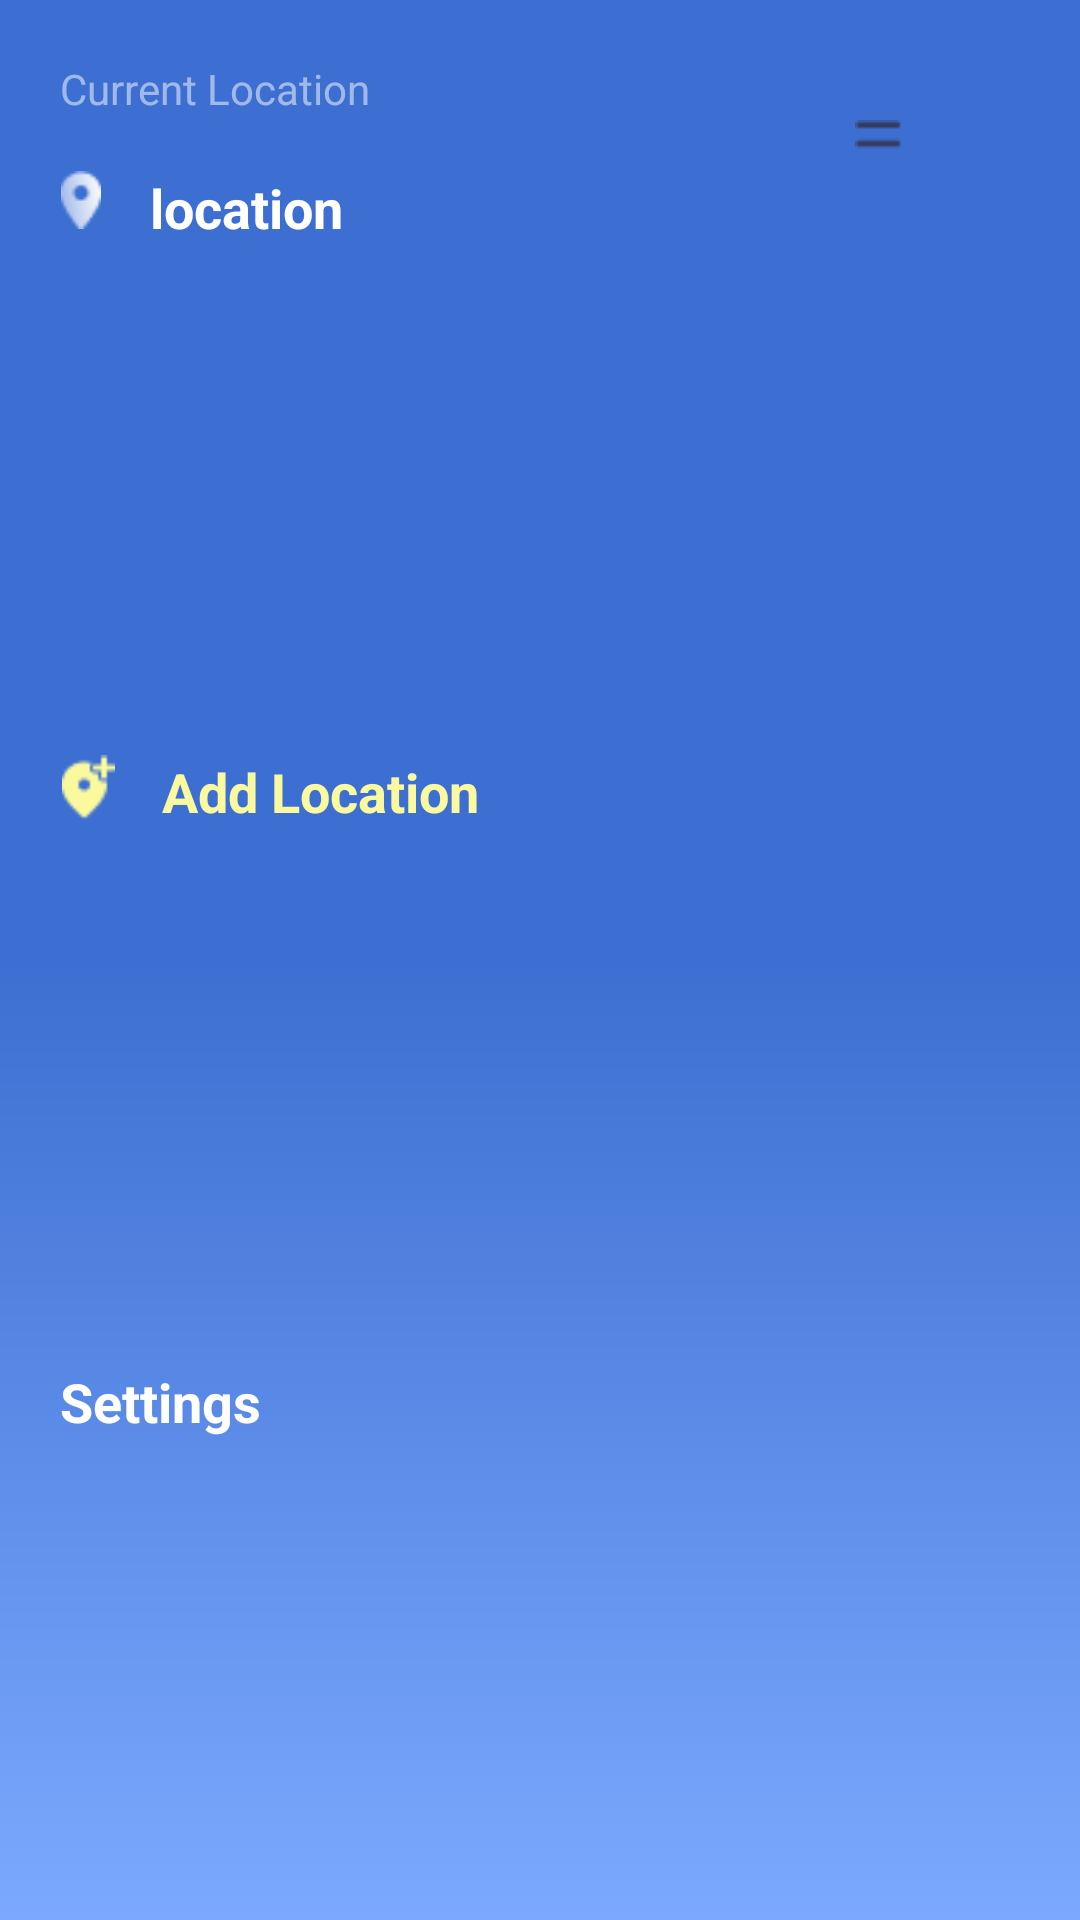

Produce the Android XML layout that renders to this screen, including the resource entries it uses.
<!-- AndroidManifest.xml: application theme Theme.WeatherApplication -->
<!-- res/layout/activity_home_sidebar.xml -->
<?xml version="1.0" encoding="utf-8"?>
<LinearLayout xmlns:android="http://schemas.android.com/apk/res/android"
    xmlns:tools="http://schemas.android.com/tools"
    android:layout_width="match_parent"
    android:layout_height="match_parent"
    tools:context=".HomeSidebar"
    android:background="@drawable/bg_splash_screen"
    android:orientation="vertical"
    android:weightSum="3">
    <LinearLayout
        android:layout_weight="1"
        android:layout_width="match_parent"
        android:layout_height="wrap_content"
        android:orientation="horizontal"
        android:padding="10dp"
        android:layout_marginTop="10dp"
        android:weightSum="2">
        <LinearLayout
            android:layout_weight="1"
            android:layout_width="wrap_content"
            android:layout_height="wrap_content"
            android:orientation="vertical"
            android:layout_marginStart="10dp"
            tools:ignore="NestedWeights">
            <TextView
                android:layout_width="119dp"
                android:layout_height="21dp"
                android:text="@string/current_location"
                android:textSize="14sp"
                android:textColor="#83FFFFFF"/>
            <RelativeLayout
                android:layout_width="wrap_content"
                android:layout_height="wrap_content"
                android:layout_marginTop="16dp">
                <ImageView
                    android:layout_width="14dp"
                    android:layout_height="19.47dp"
                    android:src="@drawable/ic_location"
                    tools:ignore="ContentDescription" />

                <TextView
                    android:id="@+id/home_sidebar_current_location"
                    android:layout_width="wrap_content"
                    android:layout_height="wrap_content"
                    android:layout_marginStart="30dp"
                    android:text="@string/location"
                    android:textColor="@color/white"
                    android:textSize="18sp"
                    android:textStyle="bold" />
            </RelativeLayout>
        </LinearLayout>
        <ImageView
            android:layout_weight="1"
            android:id="@+id/home_sidebar_intent_home"
            android:layout_width="16.67dp"
            android:layout_height="9.52dp"
            android:src="@drawable/ic_intent"
            android:layout_marginTop="20dp"
            tools:ignore="ContentDescription" />
    </LinearLayout>
    <LinearLayout
        android:layout_weight="1"
        android:layout_width="match_parent"
        android:layout_height="wrap_content"
        android:orientation="vertical">
        <LinearLayout
            android:id="@+id/home_sidebar_add_location"
            android:layout_width="187dp"
            android:layout_height="27dp"
            android:orientation="horizontal"
            android:layout_marginStart="20dp"
            tools:ignore="UseCompoundDrawables">
            <ImageView
                android:layout_width="19dp"
                android:layout_height="21.68dp"
                android:src="@drawable/ic_add_location"
                tools:ignore="ContentDescription" />
            <TextView
                android:layout_width="123dp"
                android:layout_height="27dp"
                android:text="@string/add_location"
                android:textSize="18sp"
                android:textStyle="bold"
                android:textColor="#FBF99E"
                android:layout_marginStart="15dp"/>
        </LinearLayout>
        <ListView
            android:id="@+id/home_sidebar_list_location"
            android:layout_width="187dp"
            android:layout_height="match_parent"
            android:layout_marginStart="20dp"
            android:layout_marginTop="16dp"/>
    </LinearLayout>
    <TextView
        android:id="@+id/home_sidebar_settings"
        android:layout_weight="1"
        android:layout_width="match_parent"
        android:layout_height="wrap_content"
        android:text="@string/settings"
        android:textStyle="bold"
        android:textColor="@color/white"
        android:textSize="18sp"
        android:layout_marginStart="20dp"/>

</LinearLayout>
<!-- resources referenced by this layout -->
<resources>
  <!-- drawable bg_splash_screen (drawable) -->
  <?xml version="1.0" encoding="utf-8"?>
  <shape xmlns:android="http://schemas.android.com/apk/res/android">
      <gradient
          android:type="linear"
          android:angle="-90"
          android:startColor="#3C6FD1"
          android:centerColor="#3C6FD1"
          android:endColor="#7CA9FF" />
  </shape>
  <!-- drawable ic_add_location: png bitmap (drawable, 567 bytes) -->
  <!-- drawable ic_intent: png bitmap (drawable, 245 bytes) -->
  <!-- drawable ic_location: png bitmap (drawable, 479 bytes) -->
  <string name="add_location">Add Location</string>
  <string name="current_location">Current Location</string>
  <string name="location">location</string>
  <string name="settings">Settings</string>
  <!-- not gathered from this repository: default colours our renderer supplied (Android Studio template values) -->
  <color name="white">#FFFFFFFF</color>
</resources>
